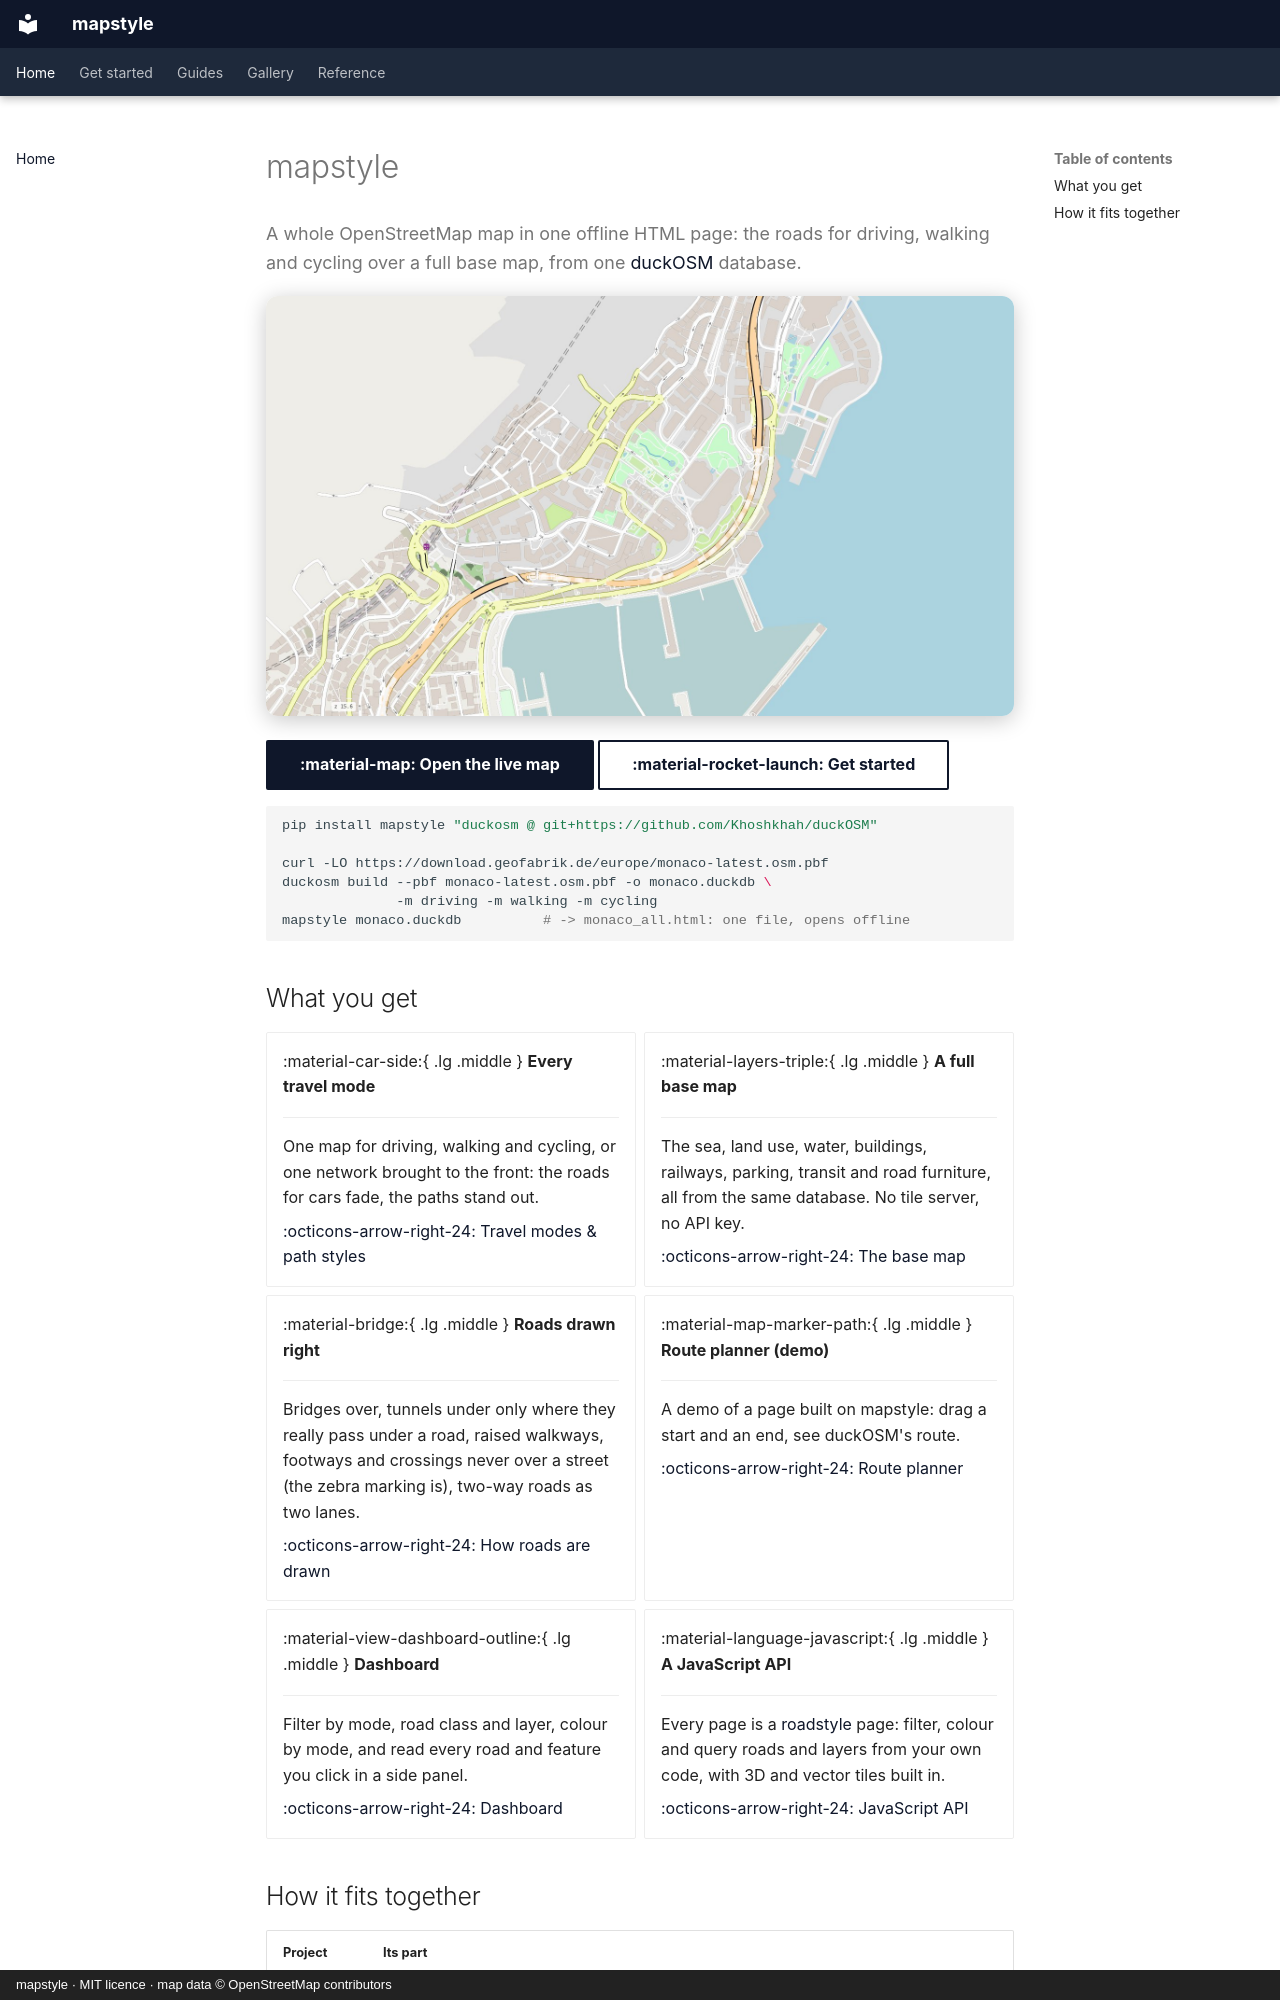

repository: Khoshkhah/mapstyle · page: index.html · generator: mkdocs · copyright: mapstyle · MIT licence · map data © OpenStreetMap contributors

# mapstyle

<p class="lead">A whole OpenStreetMap map in one offline HTML page: the roads for driving, walking and
cycling over a full base map, from one <a href="https://github.com/Khoshkhah/duckOSM">duckOSM</a> database.</p>

<div class="ms-hero" markdown>
![Monaco drawn by mapstyle: streets, paths, buildings, parks, the port and the sea](img/hero.jpg)
</div>

[:material-map: Open the live map](maps/all.html){ .md-button .md-button--primary }
[:material-rocket-launch: Get started](get-started.md){ .md-button }

```bash
pip install mapstyle "duckosm @ git+https://github.com/Khoshkhah/duckOSM"

curl -LO https://download.geofabrik.de/europe/monaco-latest.osm.pbf
duckosm build --pbf monaco-latest.osm.pbf -o monaco.duckdb \
              -m driving -m walking -m cycling
mapstyle monaco.duckdb          # -> monaco_all.html: one file, opens offline
```

## What you get

<div class="grid cards" markdown>

-   :material-car-side:{ .lg .middle } **Every travel mode**

    ---

    One map for driving, walking and cycling, or one network brought to the front: the roads
    for cars fade, the paths stand out.

    [:octicons-arrow-right-24: Travel modes & path styles](guides/modes.md)

-   :material-layers-triple:{ .lg .middle } **A full base map**

    ---

    The sea, land use, water, buildings, railways, parking, transit and road furniture, all from
    the same database. No tile server, no API key.

    [:octicons-arrow-right-24: The base map](guides/base-map.md)

-   :material-bridge:{ .lg .middle } **Roads drawn right**

    ---

    Bridges over, tunnels under only where they really pass under a road, raised walkways,
    footways and crossings never over a street (the zebra marking is), two-way roads as two lanes.

    [:octicons-arrow-right-24: How roads are drawn](guides/roads.md)

-   :material-map-marker-path:{ .lg .middle } **Route planner (demo)**

    ---

    A demo of a page built on mapstyle: drag a start and an end, see duckOSM's route.

    [:octicons-arrow-right-24: Route planner](guides/planner.md)

-   :material-view-dashboard-outline:{ .lg .middle } **Dashboard**

    ---

    Filter by mode, road class and layer, colour by mode, and read every road and feature you
    click in a side panel.

    [:octicons-arrow-right-24: Dashboard](guides/dashboard.md)

-   :material-language-javascript:{ .lg .middle } **A JavaScript API**

    ---

    Every page is a [roadstyle](https://khoshkhah.github.io/roadstyle/) page: filter, colour and
    query roads and layers from your own code, with 3D and vector tiles built in.

    [:octicons-arrow-right-24: JavaScript API](reference/javascript.md)

</div>
